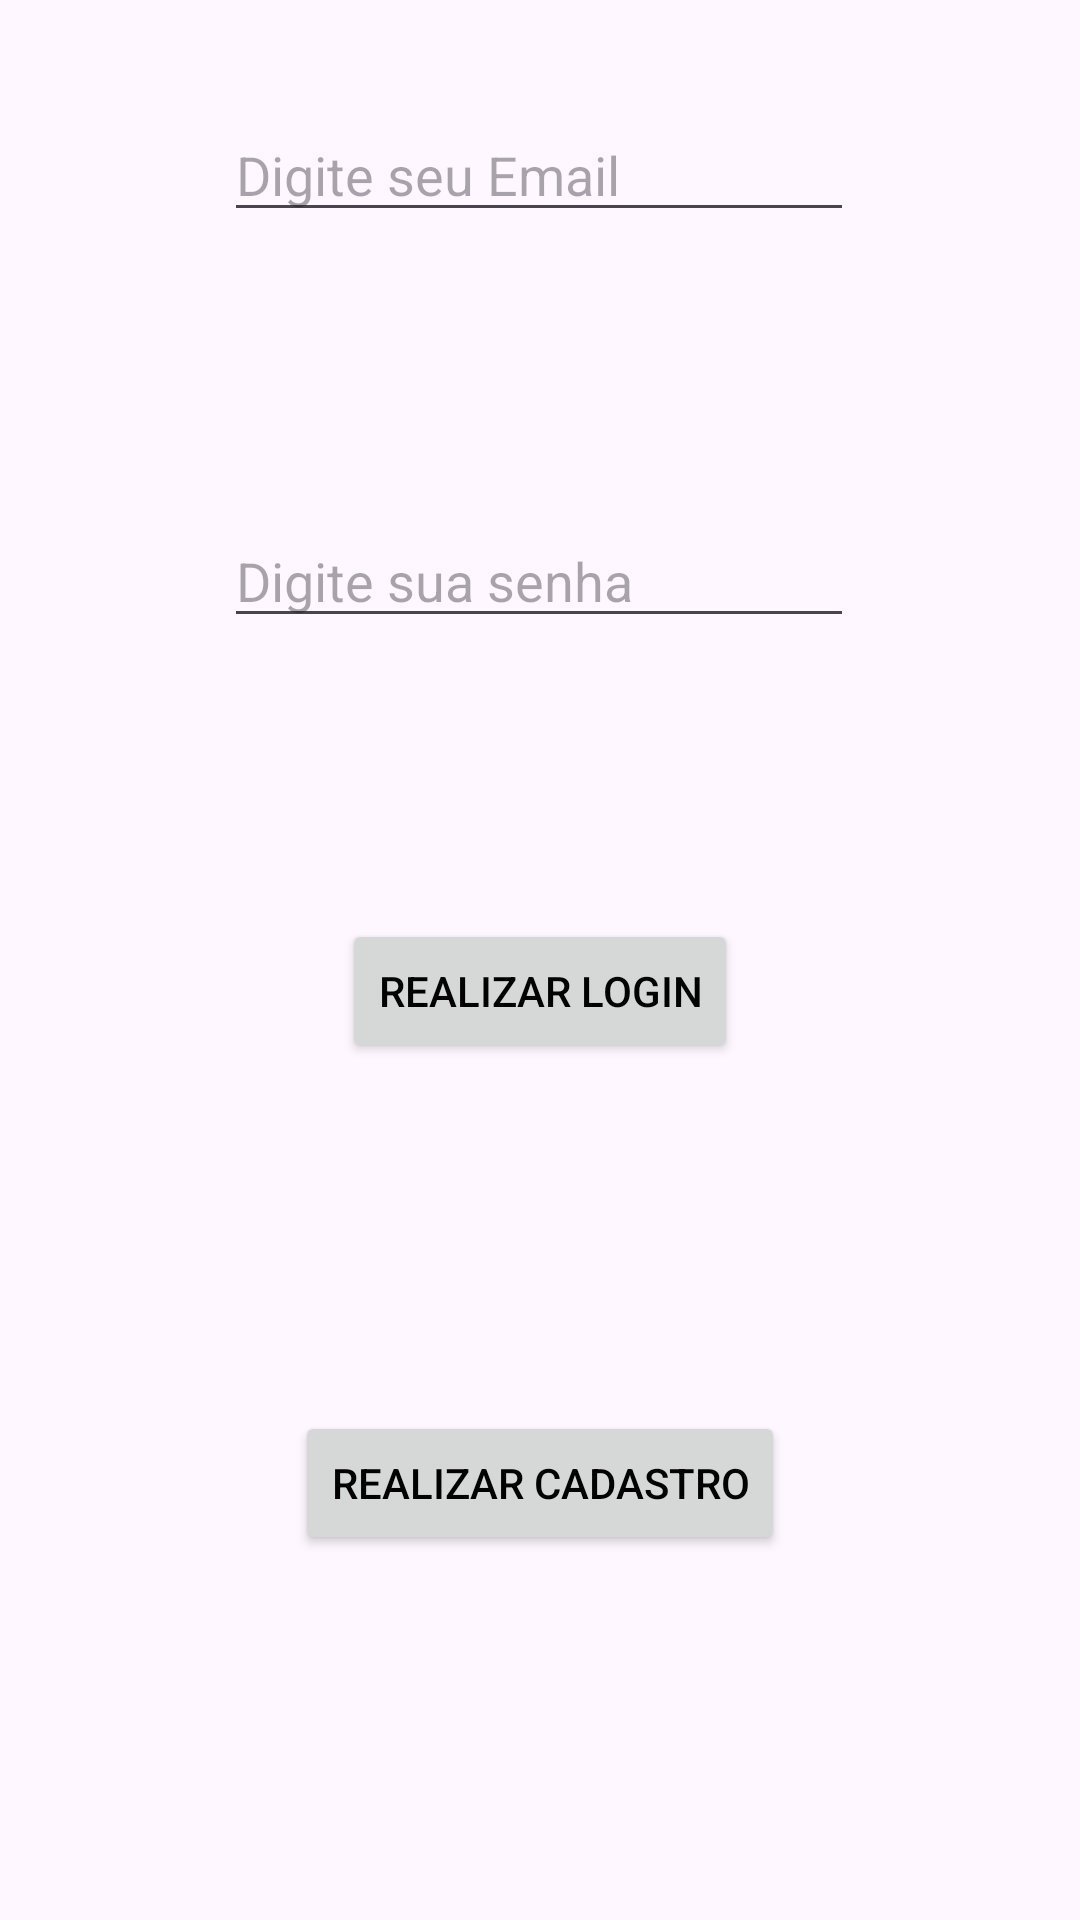

Produce the Android XML layout that renders to this screen, including the resource entries it uses.
<!-- AndroidManifest.xml: application theme Theme.RedeSocialRC -->
<!-- res/layout/activity_main.xml -->
<?xml version="1.0" encoding="utf-8"?>
<androidx.constraintlayout.widget.ConstraintLayout xmlns:android="http://schemas.android.com/apk/res/android"
    xmlns:app="http://schemas.android.com/apk/res-auto"
    xmlns:tools="http://schemas.android.com/tools"
    android:id="@+id/main"
    android:layout_width="match_parent"
    android:layout_height="match_parent"
    tools:context=".MainActivity">

    <ImageView
        android:id="@+id/image"
        android:layout_width="match_parent"
        android:layout_height="wrap_content"
        app:layout_constraintBottom_toTopOf="@+id/textEmail"
        app:layout_constraintEnd_toEndOf="parent"
        app:layout_constraintHorizontal_bias="1.0"
        app:layout_constraintStart_toStartOf="parent"
        app:layout_constraintTop_toTopOf="parent"
        app:layout_constraintVertical_bias="0.0"
        app:srcCompat="@drawable/logo" />

    <EditText
        android:id="@+id/textEmail"
        android:layout_width="wrap_content"
        android:layout_height="wrap_content"
        android:layout_marginTop="36dp"
        android:ems="10"
        android:hint="Digite seu Email"
        android:inputType="textEmailAddress"
        app:layout_constraintEnd_toEndOf="parent"
        app:layout_constraintHorizontal_bias="0.497"
        app:layout_constraintStart_toStartOf="parent"
        app:layout_constraintTop_toBottomOf="@+id/image" />

    <EditText
        android:id="@+id/textPassword"
        android:layout_width="wrap_content"
        android:layout_height="wrap_content"
        android:layout_marginTop="36dp"
        android:ems="10"
        android:hint="Digite sua senha"
        android:inputType="textPassword"
        app:layout_constraintBottom_toTopOf="@+id/buttonLogin"
        app:layout_constraintEnd_toEndOf="parent"
        app:layout_constraintHorizontal_bias="0.497"
        app:layout_constraintStart_toStartOf="parent"
        app:layout_constraintTop_toBottomOf="@+id/textEmail" />

    <Button
        android:id="@+id/buttonLogin"
        android:layout_width="wrap_content"
        android:layout_height="wrap_content"
        android:layout_marginTop="36dp"
        android:layout_marginBottom="22dp"
        android:text="Realizar Login"
        android:textColor="@color/black"
        app:layout_constraintBottom_toTopOf="@+id/buttonCreate"
        app:layout_constraintEnd_toEndOf="parent"
        app:layout_constraintStart_toStartOf="parent"
        app:layout_constraintTop_toBottomOf="@+id/textPassword" />

    <Button
        android:id="@+id/buttonCreate"
        android:layout_width="wrap_content"
        android:layout_height="wrap_content"
        android:layout_marginTop="36dp"
        android:layout_marginBottom="64dp"
        android:text="Realizar Cadastro"
        android:textColor="@color/black"
        app:layout_constraintBottom_toBottomOf="parent"
        app:layout_constraintEnd_toEndOf="parent"
        app:layout_constraintStart_toStartOf="parent"
        app:layout_constraintTop_toBottomOf="@+id/buttonLogin"
        app:layout_constraintVertical_bias="1.0" />

</androidx.constraintlayout.widget.ConstraintLayout>
<!-- resources referenced by this layout -->
<resources>
  <style name="Theme.RedeSocialRC" parent="Base.Theme.RedeSocialRC" />
  <style name="Base.Theme.RedeSocialRC" parent="Theme.Material3.DayNight.NoActionBar">
          
          
      </style>
  <!-- not gathered from this repository: default colours our renderer supplied (Android Studio template values) -->
  <color name="black">#FF000000</color>
</resources>
